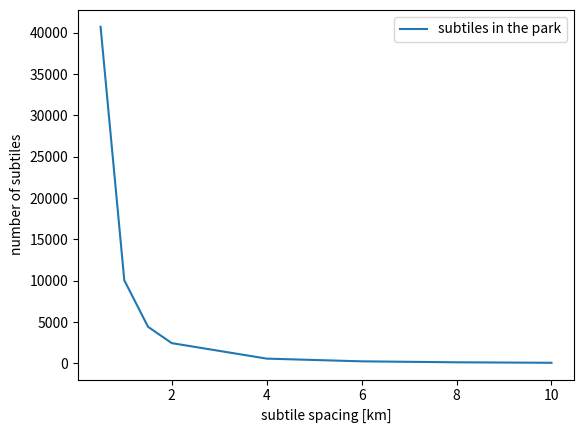

Here is the Python script that generated this plot:
import numpy as np
import matplotlib.pyplot as plt

arr = np.array([[0.5, 59052],
                [1 ,14706],
                [1.5, 6536],
                [2.0, 3648],
                [4 ,896],
                [6 ,399],
                [8, 224],
                [10 ,132]])

arr2 = np.array([[0.5, 40728.],
               [1 ,10053],
                [1.5 ,4430],
                [2.0 ,2454],
                [4 ,579],
                [6 ,251],
                [8 ,135],
                [10 ,76]])

plt.plot(arr2[:,0],arr2[:,1],label="subtiles in the park")
plt.xlabel("subtile spacing [km]")
plt.ylabel("number of subtiles")
plt.legend()
plt.show()